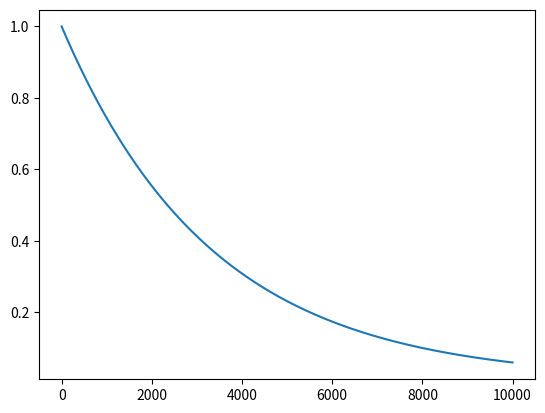

Python code for this plot:

import numpy as np
import matplotlib.pyplot as plt
max_epsilon=1
min_epsilon=0.01
epsilon_step=0.0003

def function(e):
    return min_epsilon+ ((max_epsilon-min_epsilon)*np.exp(-epsilon_step*e))

L=[]
L2=[]
for i in range(0,10000):
    L.append(i)
    L2.append(function(i))


print(L2)
plt.plot(L,L2)
plt.show()